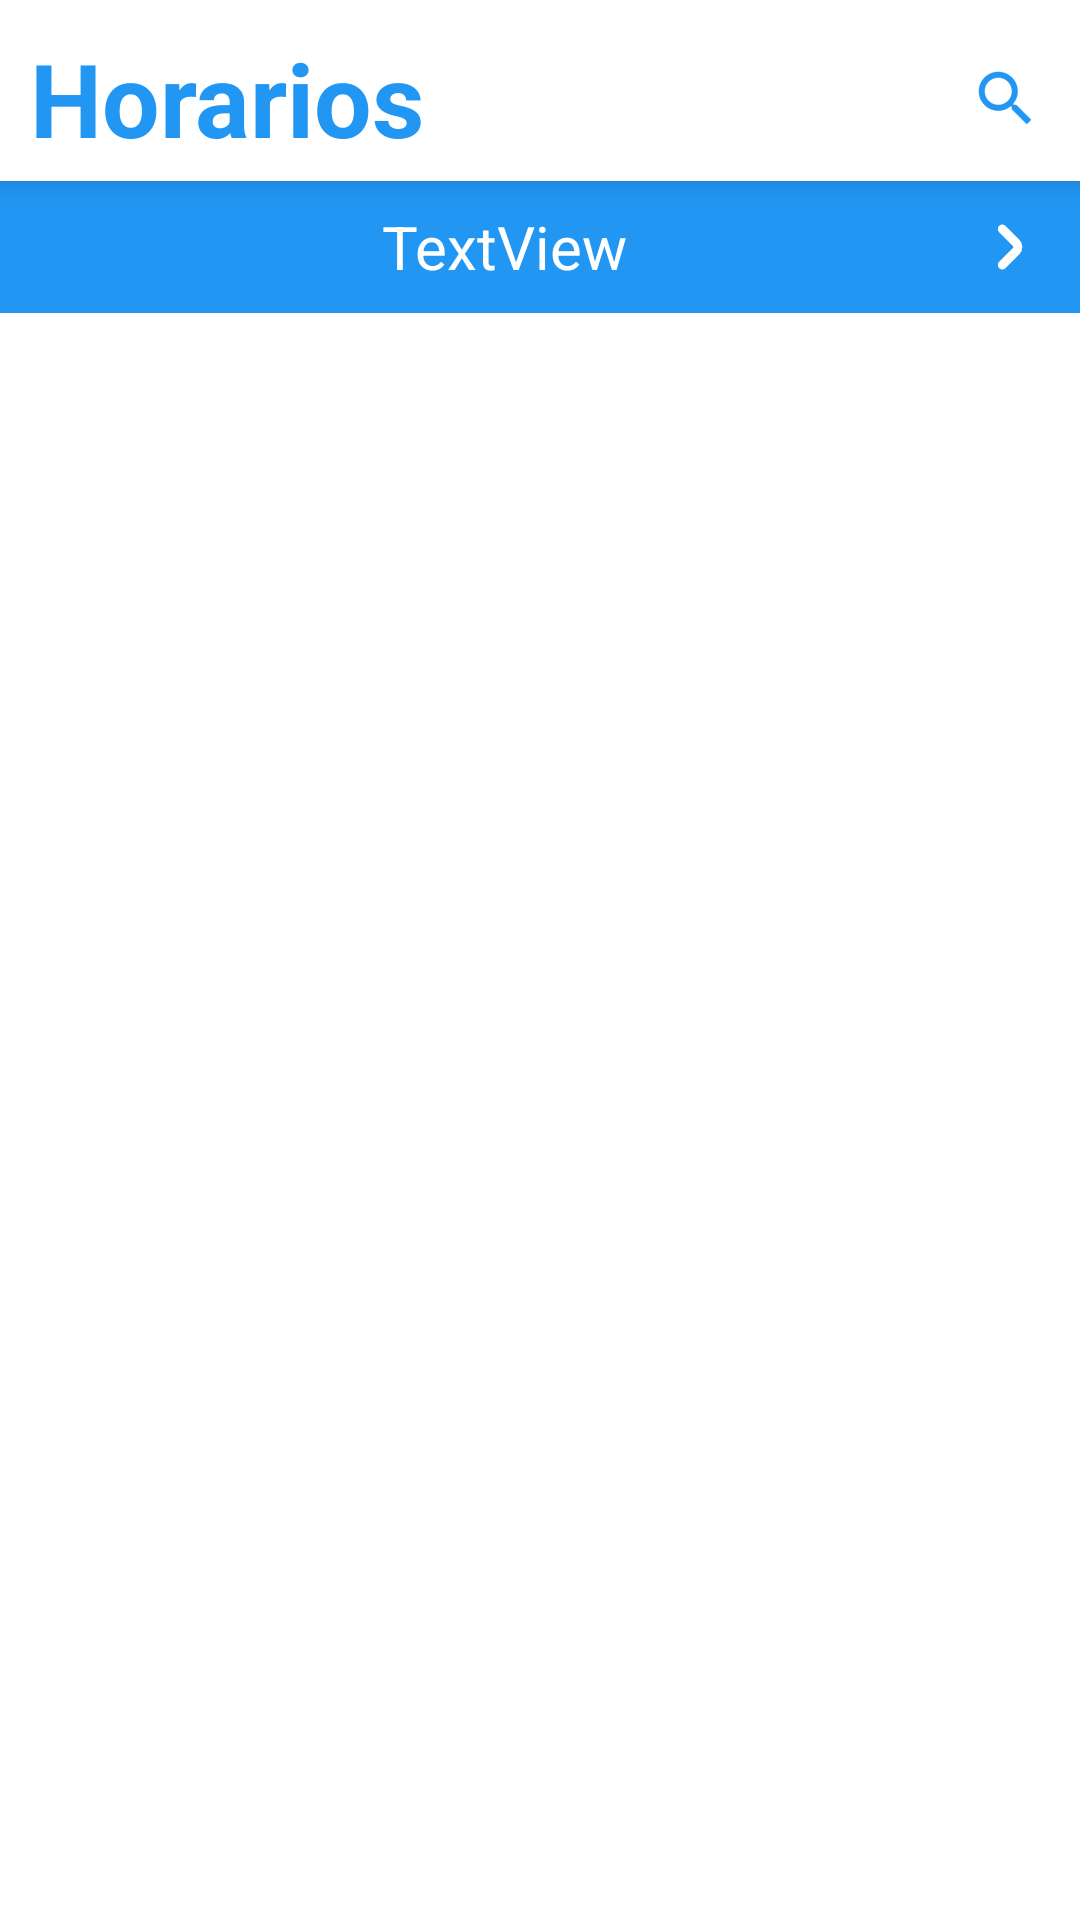

Produce the Android XML layout that renders to this screen, including the resource entries it uses.
<!-- AndroidManifest.xml: application theme AppTheme -->
<!-- res/layout/fragment_horario.xml -->
<?xml version="1.0" encoding="utf-8"?>
<androidx.constraintlayout.widget.ConstraintLayout xmlns:android="http://schemas.android.com/apk/res/android"
    android:id="@+id/fragment_container"
    xmlns:app="http://schemas.android.com/apk/res-auto"
    xmlns:tools="http://schemas.android.com/tools"
    android:layout_width="match_parent"
    android:layout_height="match_parent"
    android:background="#FFFFFF"
    tools:context=".HorarioFragment">

    <LinearLayout
        android:id="@+id/linearLayout8"
        android:layout_width="match_parent"
        android:layout_height="wrap_content"
        android:background="#FFFFFF"
        android:elevation="5dp"
        android:orientation="vertical"
        app:layout_constraintEnd_toEndOf="parent"
        app:layout_constraintStart_toStartOf="parent"
        app:layout_constraintTop_toTopOf="parent">

        <LinearLayout
            android:id="@+id/llHorario"
            android:layout_width="match_parent"
            android:layout_height="wrap_content"
            android:orientation="horizontal">

            <TextView
                android:id="@+id/txtTituloChat"
                android:layout_width="match_parent"
                android:layout_height="wrap_content"
                android:layout_marginLeft="10dp"
                android:layout_marginTop="10dp"
                android:layout_marginBottom="5dp"
                android:layout_weight="1"
                android:text="Horarios"
                android:textAlignment="textStart"
                android:textColor="#2196F3"
                android:textSize="34sp"
                android:textStyle="bold" />

            <ImageButton
                android:id="@+id/imageButton4"
                android:layout_width="100dp"
                android:layout_height="match_parent"
                android:layout_marginTop="10dp"
                android:layout_marginBottom="5dp"
                android:layout_weight="1"
                android:backgroundTint="@android:color/transparent"
                android:src="?android:attr/actionModeWebSearchDrawable"
                android:tint="#2196F3" />

        </LinearLayout>
    </LinearLayout>

    <View
        android:id="@+id/fondoProgress"
        android:layout_width="match_parent"
        android:layout_height="0dp"
        android:background="#FFFFFF"
        android:elevation="5dp"
        android:visibility="gone"
        app:layout_constraintBottom_toBottomOf="parent"
        app:layout_constraintEnd_toEndOf="parent"
        app:layout_constraintStart_toStartOf="parent"
        app:layout_constraintTop_toBottomOf="@+id/recyclerView" />

    <ProgressBar
        android:id="@+id/progressBar"
        android:layout_width="wrap_content"
        android:layout_height="wrap_content"
        android:elevation="5dp"
        android:indeterminateTint="#2196F3"
        android:visibility="gone"
        app:layout_constraintBottom_toBottomOf="parent"
        app:layout_constraintEnd_toEndOf="parent"
        app:layout_constraintStart_toStartOf="parent"
        app:layout_constraintTop_toTopOf="parent" />

    <LinearLayout
        android:id="@+id/linearLayout9"
        android:layout_width="match_parent"
        android:layout_height="wrap_content"
        android:background="#2196F3"
        android:orientation="horizontal"
        app:layout_constraintEnd_toEndOf="parent"
        app:layout_constraintStart_toStartOf="parent"
        app:layout_constraintTop_toBottomOf="@+id/linearLayout8">

        <ImageButton
            android:id="@+id/btnMesAntes"
            android:layout_width="wrap_content"
            android:layout_height="wrap_content"
            android:backgroundTint="@android:color/transparent"
            android:src="@drawable/angulo_pequeno_izquierdo_24"
            android:tint="#FFFFFF" />

        <TextView
            android:id="@+id/txtvfecha"
            android:layout_width="match_parent"
            android:layout_height="match_parent"
            android:layout_weight="1"
            android:gravity="center_vertical"
            android:text="TextView"
            android:textAlignment="center"
            android:textColor="#FFFFFF"
            android:textSize="20sp" />

        <ImageButton
            android:id="@+id/btnMesDespues"
            android:layout_width="wrap_content"
            android:layout_height="wrap_content"
            android:backgroundTint="@android:color/transparent"
            android:src="@drawable/angulo_pequeno_derecho_24"
            android:tint="#FFFFFF" />
    </LinearLayout>

    <androidx.recyclerview.widget.RecyclerView
        android:id="@+id/recyclerView"
        android:layout_width="match_parent"
        android:layout_height="wrap_content"
        android:background="#2196F3"
        android:orientation="horizontal"
        app:layoutManager="androidx.recyclerview.widget.LinearLayoutManager"
        app:layout_constraintEnd_toEndOf="parent"
        app:layout_constraintStart_toStartOf="parent"
        app:layout_constraintTop_toBottomOf="@+id/linearLayout9" />

    <androidx.recyclerview.widget.RecyclerView
        android:id="@+id/rcvListaCitas"
        android:layout_width="match_parent"
        android:layout_height="0dp"
        android:layout_marginStart="8dp"
        android:layout_marginTop="8dp"
        android:layout_marginEnd="8dp"
        android:layout_marginBottom="8dp"
        app:layout_constraintBottom_toBottomOf="parent"
        app:layout_constraintEnd_toEndOf="parent"
        app:layout_constraintHorizontal_bias="0.0"
        app:layout_constraintStart_toStartOf="parent"
        app:layout_constraintTop_toBottomOf="@+id/recyclerView" />

</androidx.constraintlayout.widget.ConstraintLayout>
<!-- resources referenced by this layout -->
<resources>
  <!-- drawable angulo_pequeno_derecho_24 (drawable) -->
  <vector xmlns:android="http://schemas.android.com/apk/res/android" android:width="24dp" android:height="24dp" android:viewportWidth="24" android:viewportHeight="24" android:tint="?attr/colorControlNormal"><path android:fillColor="@android:color/white" android:pathData="M15.75,9.525,11.164,4.939A1.5,1.5,0,0,0,9.043,7.061l4.586,4.585a.5.5,0,0,1,0,.708L9.043,16.939a1.5,1.5,0,0,0,2.121,2.122l4.586-4.586A3.505,3.505,0,0,0,15.75,9.525Z"/></vector>
  <style name="AppTheme" parent="Base.Theme.SaludEnCasa">
          <item name="android:statusBarColor">#2196F3</item>
          
      </style>
  <style name="Base.Theme.SaludEnCasa" parent="Theme.Material3.DayNight.NoActionBar">
          
          
      </style>
</resources>
